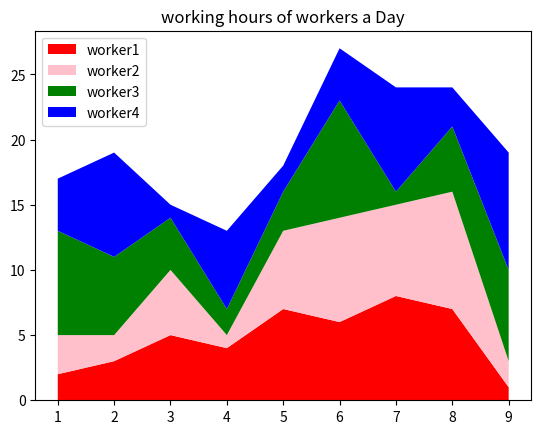

Python code for this plot:
from matplotlib import pyplot as plt

days =[1,2,3,4,5,6,7,8,9,]

worker1 =[2,3,5,4,7,6,8,7,1]
worker2 =[3,2,5,1,6,8,7,9,2]
worker3 =[8,6,4,2,3,9,1,5,7]
worker4 =[4,8,1,6,2,4,8,3,9]

lables =['worker1','worker2','worker3','worker4']

colors=['red','pink','green','blue']

plt.stackplot(days,worker1,worker2,worker3,worker4,labels=lables,colors=colors)

plt.title("working hours of workers a Day")
plt.legend()
plt.show()
